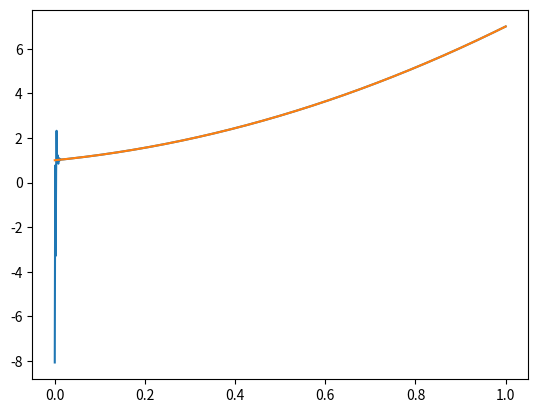

Write the Python code that produced this figure.
# import necessary packages
import numpy as np
import matplotlib.pyplot as plt


def feed_forward(x):
    # x is a nx1 vector

    # weighted sum of inputs to the output layer
    z_vec = np.matmul(w_mat,x) + b_vec
    # Output from output node (one node only)
    # Here the output is equal to the input
    return z_vec

def backpropagation(x, y):
    a_L = feed_forward(x)
    # derivative of cost function
    derivative_cost = a_L - y
    # the variable delta in the equations, note that output a_1 = z_1, its derivatives wrt z_o is thus 1
    delta_1 = derivative_cost
    # gradients for the output layer
    output_weights_gradient = delta_1*x
    output_bias_gradient = delta_1
    # The cost function is 0.5*(a_1-y)^2. This gives a measure of the error for each iteration
    return output_weights_gradient, output_bias_gradient

# ensure the same random numbers appear every time
np.random.seed(0)
# Defining the neural network

N = 1000

# Input variable
x = np.expand_dims(np.linspace(0,1,N),axis=1)
print(x.shape)

# Target values
y = 4*x**2 + 2*x + 1.0

n_inputs = x.shape
n_outputs = 1

# Initialize the network
# weights and bias in the output layer
w_mat = np.random.randn(N,N)
b_vec = np.random.randn(N,1)
print(b_vec.shape)

# implementing a simple gradient descent approach with fixed learning rate
eta = 0.001
for i in range(1000):
    # calculate gradients from back propagation
    derivative_w1, derivative_b1 = backpropagation(x, y)
    # update weights and biases
    w_mat -= eta * derivative_w1
    b_vec -= eta * derivative_b1

# our final prediction after training
ytilde = np.matmul(w_mat,x) + b_vec
print(0.5*((ytilde-y)**2))

#plt.plot(x,y)
plt.plot(x,ytilde)
plt.plot(x,y)
plt.show()